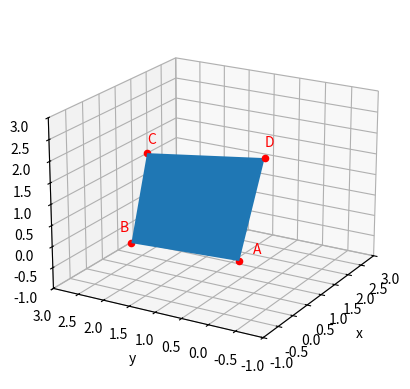
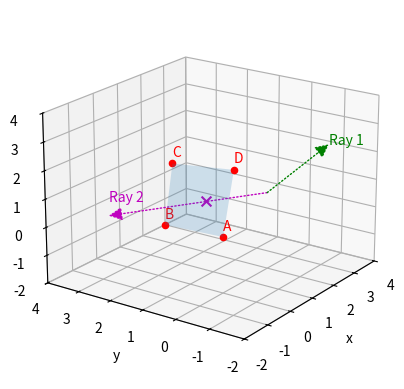
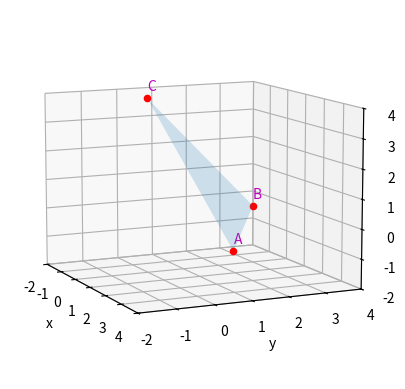

Here is the Python script that generated these plots, in order: (Note: this script raises an exception after producing the figures.)
#!/usr/bin/env python
# coding: utf-8

# # Rays Intersecting Planes
# JT 2023: Following the notebooks introducing rays, and intersections with 2D boxes, can we illsutrate the mathematics in action when a ray intersects a parallelogram plane segment and a triangular plane segment?

# In[1]:


## Libraries
get_ipython().run_line_magic('matplotlib', 'inline')
import numpy as np
import matplotlib.pyplot as plt
import sympy as sym
from matplotlib.patches import FancyArrowPatch
from mpl_toolkits.mplot3d import Axes3D, proj3d
from mpl_toolkits.mplot3d.art3d import Poly3DCollection


# We'll define and use some 3D arrows to illustrate ray behaviour:

# In[2]:


class Arrow3D(FancyArrowPatch):
    def __init__(self, xs, ys, zs, *args, **kwargs):
        super().__init__((0,0), (0,0), *args, **kwargs)
        self._verts3d = xs, ys, zs

    def do_3d_projection(self, renderer=None):
        xs3d, ys3d, zs3d = self._verts3d
        xs, ys, zs = proj3d.proj_transform(xs3d, ys3d, zs3d, self.axes.M)
        self.set_positions((xs[0],ys[0]),(xs[1],ys[1]))

        return np.min(zs)


# ## Parallelogram plane segments
# 
# Our exploration of this topic begins with a parallelogram plane segment, formed between four coordinates. While not particularly commonly used, these are useful to illustrate the principles of how we can parameterise a surface, in order that every location on the plane can be identified quickly and easily.
# 
# To start this journey, let's repeat the example from the lectures to see how Python handles this type of problem:
# 
# ### Example 1: Can we construct a parallelogram plane segment?
# **Determine the equation of the parallelogram plane segment with vertices at $A(0,0,0)$, $B(3,4,-2)$, $C(2,3,1)$ and $D(-1,-1,3)$.**
# 
# Let's begin by setting up some parameters to work with, and storing the coordinates in matrices. We could use arrays in principle, but we'll need to solve sets of simultaneous equations using sympy, and from experience the matrix datatype serves our purpose well here:
# 
# 

# In[3]:


u , v = sym.Symbol('u', positive=True), sym.Symbol('v', positive=True)
A = sym.Matrix([[0, 0, 0]])
B = sym.Matrix([[3, 4, -2]])
C = sym.Matrix([[2, 3, 1]])
D = sym.Matrix([[-1, -1, 3]])


# First we need to identify two parallel sides, so that we can construct our paralellogram plane equation from two non-parallel edges. There are several ways to do this:
# 
# Lets check what all the vectors linking A with the other points look like (remembering that two of these will be edge vectors, with the other vector not at the edge but instead bisecting the plane):

# In[4]:


print("A-B:", A-B)
print("A-C:", A-C)
print("A-D:", A-D)


# Let's also print the other vectors we could use: 

# In[5]:


print("B-C:", B-C)
print("B-D:", B-D)
print("C-D:", C-D)


# Just by subtracting the points, we can see that AD = BC: this means these vectors are parallel. Using the same method we can see that CD is parallel to AB (the sign change between AB and CD arises from where we have started and ended the vector, and doesn't affect whether they are parallel).
# 
# If we want to create our parallelogram using point A as our initial reference point, our findings mean that the two edges we need are AB and AD - these are non-parallel edges, but have a twin parallel edge somewhere else. The vectors which pass through the plane are *not* parallel with any other vector (they are unique).
# 
# Lets double check that the vectors AB and AD are not parallel:

# In[6]:


print("AB x AD:",A-B.cross(A-D))


# The fact that the cross product is non-zero is enough evidence that these vectors are not parallel. (To illustrate what happens when we take the cross product of two parallel vectors, lets use ones we identified earlier, AD and BC:

# In[7]:


print("AD x BC:",(A-D).cross(B-C))


# The cross product of AD with BC is zero: they are parallel vectors.
# 
# We can therefore use our non-parallel vectors (neither of which bisects the parallelogram) to construct the equation of a parallelogram plane segment. In the lectures this looked like:
# 
# $$
# \vec{r}=\vec{p}+u\vec{a}+v\vec{b},~~~0\le u,v\le 1.
# $$

# In[8]:


rp = A + u * (B-A) + v * (D-A)
print(rp)


# This expression matches the solution we determined in class. Can we see what this looks like?

# In[9]:


print((A.tolist()[0])[0])


# In[10]:


Aa = np.array(A.tolist()[0],dtype='float64')
Ba = np.array(B.tolist()[0],dtype='float64')
Ca = np.array(C.tolist()[0],dtype='float64')
Da = np.array(D.tolist()[0],dtype='float64')
verts = [list(zip([Aa[0],Ba[0],Ca[0],Da[0]],[Aa[1],Ba[1],Ca[1],Da[1]],[Aa[2],Ba[2],Ca[2],Da[2]]))]
ax = plt.figure().add_subplot(projection='3d')
ax.view_init(elev=20, azim=210, roll=0)
ax.axes.set_xlim3d(left=-1, right=3) 
ax.axes.set_ylim3d(bottom=-1, top=3) 
ax.axes.set_zlim3d(bottom=-1, top=3)
ax.set_xlabel('x')
ax.set_ylabel('y')
ax.set_zlabel('z')
ax.add_collection3d(Poly3DCollection(verts))
ax.scatter(Aa[0],Aa[1],Aa[2], c='r', marker='o', s=20)
ax.text(Aa[0], Aa[1]-0.25, Aa[2]+0.25, "A", c='r') 
ax.scatter(Ba[0],Ba[1],Ba[2], c='r', marker='o', s=20)
ax.text(Ba[0], Ba[1]+0.25, Ba[2]+0.25, "B", c='r')
ax.scatter(Ca[0],Ca[1],Ca[2], c='r', marker='o', s=20)
ax.text(Ca[0], Ca[1], Ca[2]+0.25, "C", c='r') 
ax.scatter(Da[0],Da[1],Da[2], c='r', marker='o', s=20)
ax.text(Da[0], Da[1], Da[2]+0.25, "D", c='r')
plt.show()


# This allows us to visualise the parallelogram (blue) and its component vertices (red).

# ### Example 2: Ray and parallelogram intersection?
# **Determine whether the ray from $(5,2,1)$ to**
# 
# 
# 1.   **$(0,-3,4)$**
# 2.   **$(-2,2,1)$**
# 
# **intersects the plane segment in Example 1.**
# 
# 
# ---
# 
# We can hopefully reuse the structures we already created, and simply create two rays using the technique we already encountered:
# 

# In[11]:


t = sym.Symbol('t', positive=True)
r_o = sym.Matrix([[5, 2, -1]])
r1_e = sym.Matrix([[0, -3, 4]])
r2_e = sym.Matrix([[-2, 2, 1]])
r1 = r_o + t * (r1_e-r_o)
r2 = r_o + t * (r2_e-r_o)


# For part 1, we need to solve the system of equations created by equating the ray and plane. Python can't solve equations like "ray = plane", unless we arrange the equations to read "ray - plane = 0". We then insert the LHS into the solver:

# In[12]:


sols1 = sym.solve(r1-rp,(u,v,t))
print(sols1)


# This very quickly establishes that, due to the constraints we placed on $u,v,t$ (namely that they be real and positive), the solver returns no solutions.
# 
# For the ray in Part 2, we can repeat this process:

# In[13]:


sols2 = sym.solve(r2-rp,(u,v,t))
print(sols2)


# These values exactly match those we calculated in class, and lie within the appropriate ranges to make this a true intersection point.

# In[14]:


r2t = list(sols2.values())[2].evalf()
rpi = r2.subs(t,r2t)
lv=[95./68., 2., 1./34.]
print("intersection in lectures found at ({:0.5f}, {:0.5f}, {:0.5f})".format(lv[0],lv[1],lv[2]))
print("Python finds:",rpi)


# So we find that (when we evaluate the fractions given in lectures!) that the answer given by Python is correct.
# 
# A final sanity check is to visually show the two rays and intersection location overlaid with the parallelogram plane segment:

# In[15]:


rpia = np.array(rpi.tolist()[0],dtype='float64')
ax = plt.figure().add_subplot(projection='3d')
ax.view_init(elev=20, azim=215, roll=0)
ax.axes.set_xlim3d(left=-2, right=4) 
ax.axes.set_ylim3d(bottom=-2, top=4) 
ax.axes.set_zlim3d(bottom=-2, top=4)
ax.set_xlabel('x')
ax.set_ylabel('y')
ax.set_zlabel('z')
ax.add_collection3d(Poly3DCollection(verts, alpha=0.2))
ax.scatter(Aa[0],Aa[1],Aa[2], c='r', marker='o', s=20)
ax.text(Aa[0], Aa[1], Aa[2]+0.25, "A", c='r') 
ax.scatter(Ba[0],Ba[1],Ba[2], c='r', marker='o', s=20)
ax.text(Ba[0], Ba[1], Ba[2]+0.25, "B", c='r')
ax.scatter(Ca[0],Ca[1],Ca[2], c='r', marker='o', s=20)
ax.text(Ca[0], Ca[1], Ca[2]+0.25, "C", c='r') 
ax.scatter(Da[0],Da[1],Da[2], c='r', marker='o', s=20)
ax.text(Da[0], Da[1], Da[2]+0.25, "D", c='r')
ax.scatter(rpia[0],rpia[1],rpia[2], c='m', marker='x', s=50)
ro  = np.array(r_o.tolist()[0],dtype='float64')
r1e  = np.array(r1_e.tolist()[0],dtype='float64')
r2e  = np.array(r2_e.tolist()[0],dtype='float64') 
arrow_prop_dict = dict(mutation_scale=20, arrowstyle='-|>', color='g', shrinkA=0, shrinkB=0, linewidth=1, linestyle=":")
a = Arrow3D([ro[0], r1e[0]], [ro[1], r1e[1]], [ro[2], r1e[2]], **arrow_prop_dict)
ax.add_artist(a)
ax.text(r1e[0], r1e[1], r1e[2], "Ray 1", c='g')
arrow_prop_dict = dict(mutation_scale=20, arrowstyle='-|>', color='m', shrinkA=0, shrinkB=0, linewidth=1, linestyle=':')
b = Arrow3D([ro[0], r2e[0]], [ro[1], r2e[1]], [ro[2], r2e[2]], **arrow_prop_dict)
ax.add_artist(b)
ax.text(r2e[0], r2e[1], r2e[2]+0.5, "Ray 2", c='m')
plt.show()


# (noting that in this case the axis are no longer presented in Cartesian coordinates).

# ## Triangular Plane Segments
# Finally, we will explore how this process changes if we need to work with triangular plane segments. Triangular plane segments are more commonly used in graphics applications (with only three points in space required to map out a 3D surface, many triangular plane segments are often combined to create large, complex 3D objects). Let's again see how Python handles these types of structures:
# 
# ### Lecture Example:
# **Determine if the ray from $(2,1,2)$ to $(-1,-1,0)$ cuts the triangular plane segment vertices at $A(5,0,0)$, $B(0,3,0)$, and $C(0,0,4)$.**
# 
# 
# ---
# 
# In order to construct a parametric equation describing every point on the surface, we need to pick two sides of the triangle to act as vectors. However, unlike the parallelogram plane, we have to pick the second vector which begins when the first vector begins.
# 

# In[16]:


A3 = sym.Matrix([[5, 0, 0]])
B3 = sym.Matrix([[0, 3, 0]])
C3 = sym.Matrix([[0, 0, 4]])
rpt = A3 + u * (B3-A3) + v * (C3-B3)
print(rpt)


# In[17]:


r3_o = sym.Matrix([[2, 1, 2]])
r3_e = sym.Matrix([[-1, -1, 0]])
r3 = r3_o + t * (r3_e-r3_o)
sols3 = sym.solve(r3-rpt,(u,v,t))
print(sols3)
r3uvt = list(sols3.values())
if r3uvt[0] > r3uvt[1] :
  print("u>v, hence valid intersection at:")
  rpi3 = r3.subs(t,r3uvt[2])
  print(rpi3)
  rpia3 = np.array(rpi3.tolist()[0],dtype='float64')


# Let's check what this physically looks like:

# In[18]:


Aa3 = np.array(A3.tolist()[0],dtype='float64')
Ba3 = np.array(B3.tolist()[0],dtype='float64')
Ca3 = np.array(C3.tolist()[0],dtype='float64')
verts3 = [list(zip([Aa3[0],Ba3[0],Ca3[0]],[Aa3[1],Ba3[1],Ca3[1]],[Aa3[2],Ba3[2],Ca3[2]]))]
ax3 = plt.figure().add_subplot(projection='3d')
ax3.view_init(elev=10, azim=-25, roll=0)
ax3.axes.set_xlim3d(left=-2, right=4) 
ax3.axes.set_ylim3d(bottom=-2, top=4) 
ax3.axes.set_zlim3d(bottom=-2, top=4)
ax3.set_xlabel('x')
ax3.set_ylabel('y')
ax3.set_zlabel('z')
ax3.add_collection3d(Poly3DCollection(verts3, alpha=0.2))
ax3.scatter(Aa3[0],Aa3[1],Aa3[2], c='r', marker='o', s=20)
ax3.text(Aa3[0], Aa3[1], Aa3[2]+0.25, "A", c='m') 
ax3.scatter(Ba3[0],Ba3[1],Ba3[2], c='r', marker='o', s=20)
ax3.text(Ba3[0], Ba3[1], Ba3[2]+0.25, "B", c='m')
ax3.scatter(Ca3[0],Ca3[1],Ca3[2], c='r', marker='o', s=20) 
ax3.text(Ca3[0], Ca3[1], Ca3[2]+0.25, "C", c='m')
ax3.scatter(rpia3[0],rpia3[1],rpia3[2], c='m', marker='x', s=50)
ro3  = np.array(r3_o.tolist()[0],dtype='float64')
re3  = np.array(r3_e.tolist()[0],dtype='float64')
arrow_prop_dict = dict(mutation_scale=20, arrowstyle='-|>', color='g', shrinkA=0, shrinkB=0, linewidth=1, linestyle=":")
a = Arrow3D([ro3[0], re3[0]], [ro3[1], re3[1]], [ro3[2], re3[2]], **arrow_prop_dict)
ax3.add_artist(a)
ax3.text(re3[0], re3[1], re3[2]+0.75, "Ray 1", c='g')
plt.show()


# As we can see from the image, we successfully formed a triangular plane segment between the three vertices, and indeed (as seen in the lectures) the chosen ray intersects the triangular plane segment at the location we have found.

# ## Over to you
# Try some more examples from the lectures or the tutorial questions once you are satisfied with the mathematics

# In[ ]:
